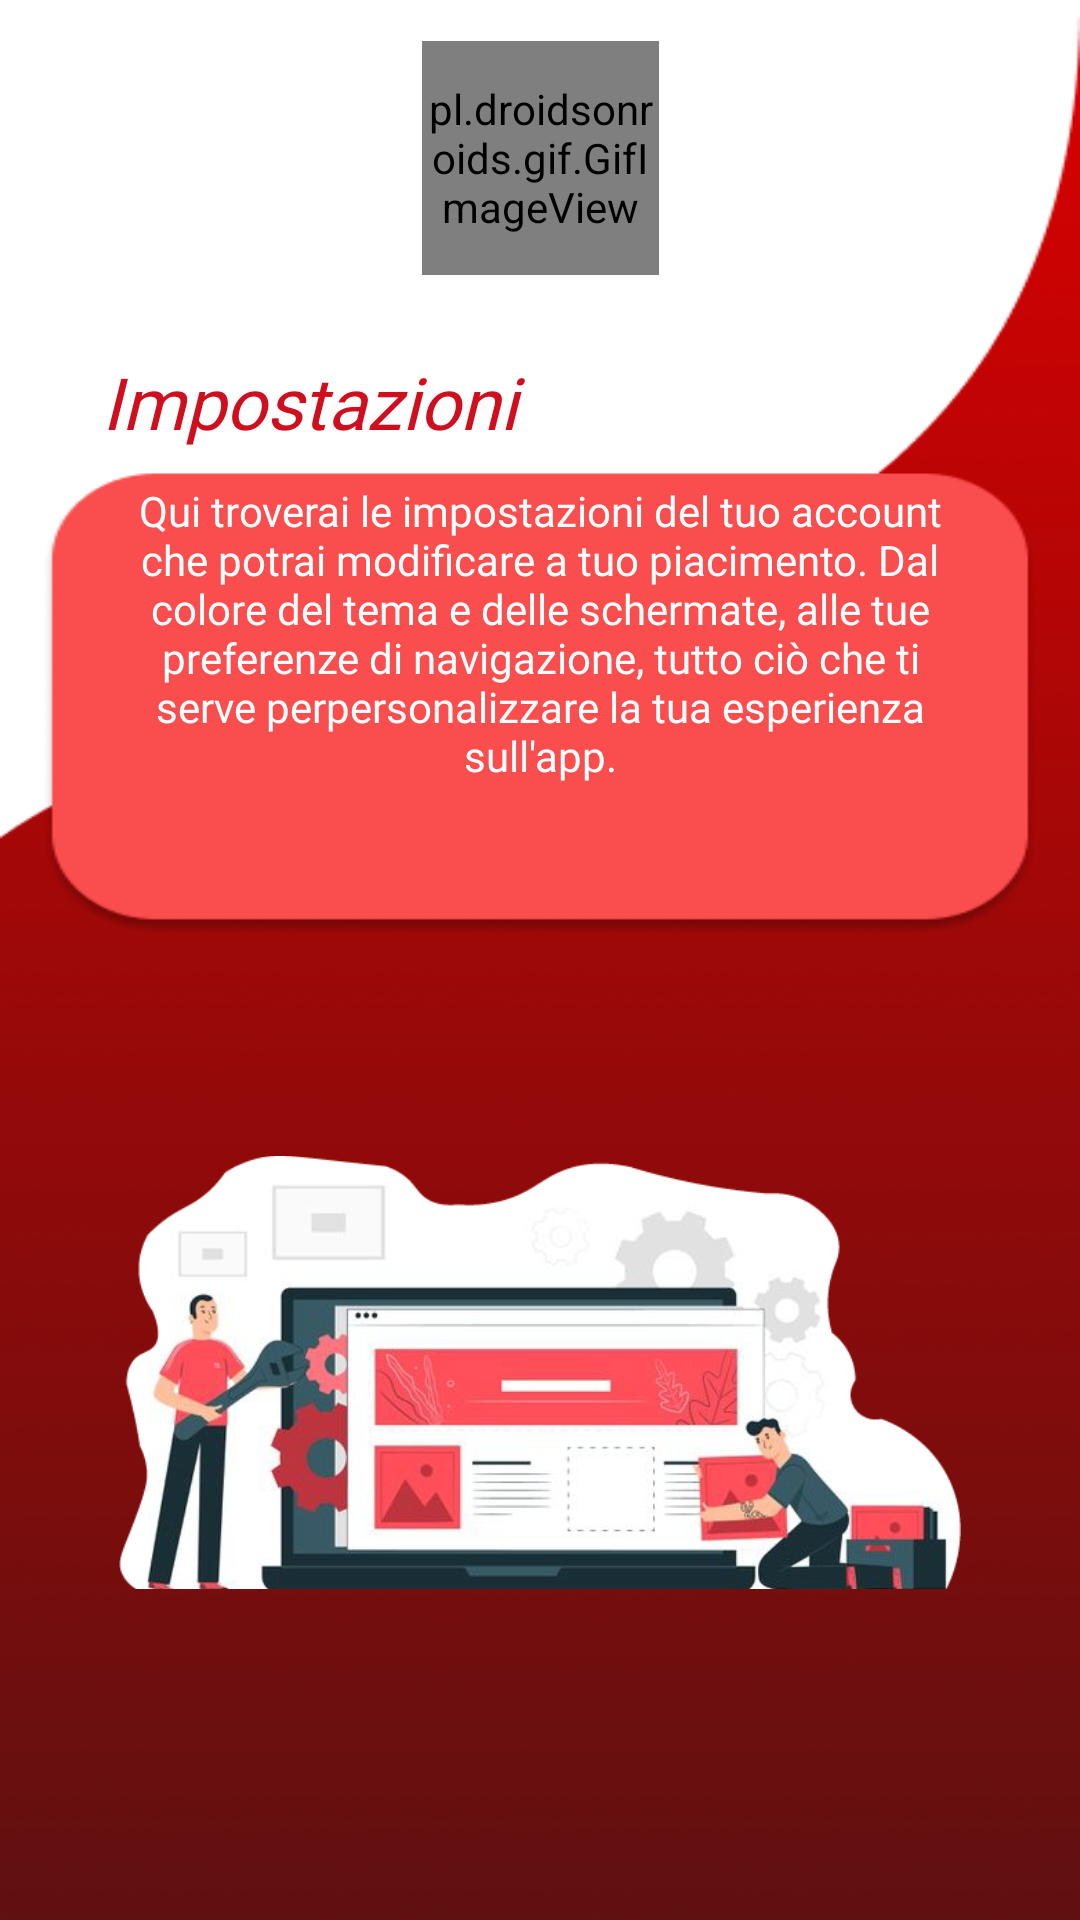

Write the Android layout XML for this screen, with the resource values it uses.
<!-- AndroidManifest.xml: application theme Theme.Seedcoin -->
<!-- res/layout/activity_impostazioni.xml -->
<?xml version="1.0" encoding="utf-8"?>
<androidx.constraintlayout.widget.ConstraintLayout xmlns:android="http://schemas.android.com/apk/res/android"
    xmlns:app="http://schemas.android.com/apk/res-auto"
    xmlns:tools="http://schemas.android.com/tools"
    android:layout_width="match_parent"
    android:layout_height="match_parent"
    android:background="@drawable/backgroundred"
    tools:context=".ImpostazioniActivity">

    <pl.droidsonroids.gif.GifImageView
        android:id="@+id/gifImageView"
        android:layout_width="79dp"
        android:layout_height="78dp"
        android:src="@drawable/toolbullonan"
        app:layout_constraintBottom_toTopOf="@+id/guideline4"
        app:layout_constraintEnd_toEndOf="parent"
        app:layout_constraintHorizontal_bias="0.501"
        app:layout_constraintStart_toStartOf="parent"
        app:layout_constraintTop_toTopOf="parent"
        app:layout_constraintVertical_bias="0.166"></pl.droidsonroids.gif.GifImageView>

    <ImageView
        android:id="@+id/imageView6"
        android:layout_width="0dp"
        android:layout_height="291dp"
        app:layout_constraintBottom_toBottomOf="parent"
        app:layout_constraintEnd_toStartOf="@+id/guideline3"
        app:layout_constraintHorizontal_bias="0.0"
        app:layout_constraintStart_toStartOf="@+id/guideline2"
        app:layout_constraintTop_toTopOf="@+id/guideline5"
        app:layout_constraintVertical_bias="0.151"
        app:srcCompat="@drawable/ingranaggi" />

    <TextView
        android:id="@+id/textView3"
        android:layout_width="270dp"
        android:layout_height="144dp"
        android:fontFamily="@font/montserrat_bold"
        android:text="@string/qui_troverai_le_impostazioni_del_tuo_account_che_potrai_modificare_a_tuo_piacimento_dal_colore_del_tema_e_delle_schermate_alle_tue_preferenze_di_navigazione_tutto_ci_che_ti_serve_perpersonalizzare_la_tua_esperienza_sull_app"
        android:textAlignment="center"
        android:textColor="#FFFFFF"
        android:textSize="14sp"
        app:layout_constraintBottom_toTopOf="@+id/guideline5"
        app:layout_constraintEnd_toStartOf="@+id/guideline3"
        app:layout_constraintHorizontal_bias="0.49"
        app:layout_constraintStart_toStartOf="@+id/guideline2"
        app:layout_constraintTop_toTopOf="@+id/guideline4"
        app:layout_constraintVertical_bias="0.545" />

    <TextView
        android:id="@+id/textView5"
        android:layout_width="202dp"
        android:layout_height="36dp"
        android:layout_marginTop="20dp"
        android:fontFamily="@font/montserrat_bold"
        android:text="@string/impostazioni"
        android:textColor="#CF0F1E"
        android:textSize="24sp"
        android:textStyle="italic"
        app:layout_constraintBottom_toTopOf="@+id/guideline4"
        app:layout_constraintEnd_toEndOf="parent"
        app:layout_constraintHorizontal_bias="0.215"
        app:layout_constraintStart_toStartOf="parent"
        app:layout_constraintTop_toBottomOf="@+id/gifImageView"
        app:layout_constraintVertical_bias="0.483" />

    <androidx.constraintlayout.widget.Guideline
        android:id="@+id/guideline2"
        android:layout_width="wrap_content"
        android:layout_height="wrap_content"
        android:orientation="vertical"
        app:layout_constraintGuide_percent="0.11" />

    <androidx.constraintlayout.widget.Guideline
        android:id="@+id/guideline3"
        android:layout_width="wrap_content"
        android:layout_height="wrap_content"
        android:orientation="vertical"
        app:layout_constraintGuide_percent="0.89" />

    <androidx.constraintlayout.widget.Guideline
        android:id="@+id/guideline4"
        android:layout_width="wrap_content"
        android:layout_height="wrap_content"
        android:orientation="horizontal"
        app:layout_constraintGuide_percent="0.25" />

    <androidx.constraintlayout.widget.Guideline
        android:id="@+id/guideline5"
        android:layout_width="wrap_content"
        android:layout_height="wrap_content"
        android:orientation="horizontal"
        app:layout_constraintGuide_percent="0.47683924" />

</androidx.constraintlayout.widget.ConstraintLayout>
<!-- resources referenced by this layout -->
<resources>
  <!-- drawable backgroundred: png bitmap (drawable-v24, 55409 bytes) -->
  <!-- drawable ingranaggi: png bitmap (drawable-v24, 120713 bytes) -->
  <!-- drawable toolbullonan: gif bitmap (drawable-v24, 86840 bytes) -->
  <string name="impostazioni">Impostazioni</string>
  <string name="qui_troverai_le_impostazioni_del_tuo_account_che_potrai_modificare_a_tuo_piacimento_dal_colore_del_tema_e_delle_schermate_alle_tue_preferenze_di_navigazione_tutto_ci_che_ti_serve_perpersonalizzare_la_tua_esperienza_sull_app">Qui troverai le impostazioni del tuo account che potrai modificare a tuo piacimento. Dal colore del tema e delle schermate, alle tue preferenze di navigazione, tutto ciò che ti serve perpersonalizzare la tua esperienza sull\'app.</string>
  <style name="Theme.Seedcoin" parent="Theme.AppCompat.Light.NoActionBar">
          
          <item name="colorPrimary">@color/purple_500</item>
          <item name="colorPrimaryVariant">@color/black</item>
          <item name="colorOnPrimary">@color/white</item>
          
          <item name="colorSecondary">@color/teal_200</item>
          <item name="colorSecondaryVariant">@color/teal_700</item>
          <item name="colorOnSecondary">@color/black</item>
          
          <item name="android:statusBarColor" tools:targetApi="l">?attr/colorPrimaryVariant</item>
          
      </style>
  <!-- not gathered from this repository: default colours our renderer supplied (Android Studio template values) -->
  <color name="purple_500">#FF6200EE</color>
  <color name="teal_200">#FF03DAC5</color>
  <color name="teal_700">#FF018786</color>
  <color name="black">#FF000000</color>
  <color name="white">#FFFFFFFF</color>
</resources>
